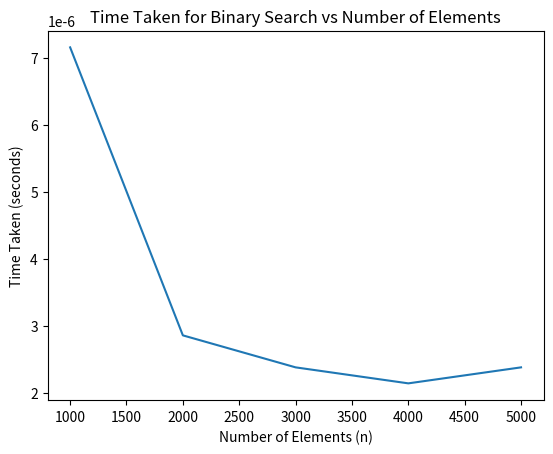

Generate this figure with matplotlib:
import time
import matplotlib.pyplot as plt

def binary_search(arr, l, r, x):
    if r>=l:
        mid = l + (r-l) // 2
        if arr[mid] == x:
            print(mid)
            return mid
        elif arr[mid] > x:
            binary_search(arr, l, mid-1, x)
        else:
            binary_search(arr, mid+1, r, x)
    else:
        return -1

def measure_time_binary_search(arr, x):
    start = time.time()
    index = binary_search(arr, 0, len(arr) - 1, x)
    print(f"element: {x} found at {index}")
    end = time.time()
    return end - start

# Testing for different values of n
n_values = [1000, 2000, 3000, 4000, 5000]
times = []
binary_search(n_values, 0, len(n_values) - 1, 3000)
binary_search(n_values, 0, len(n_values) - 1, 5000)

for n in n_values:
    arr = list(range(n))
    x = 820
    times.append(measure_time_binary_search(arr, x))

plt.plot(n_values, times)
plt.xlabel('Number of Elements (n)')
plt.ylabel('Time Taken (seconds)')
plt.title('Time Taken for Binary Search vs Number of Elements')
plt.show()